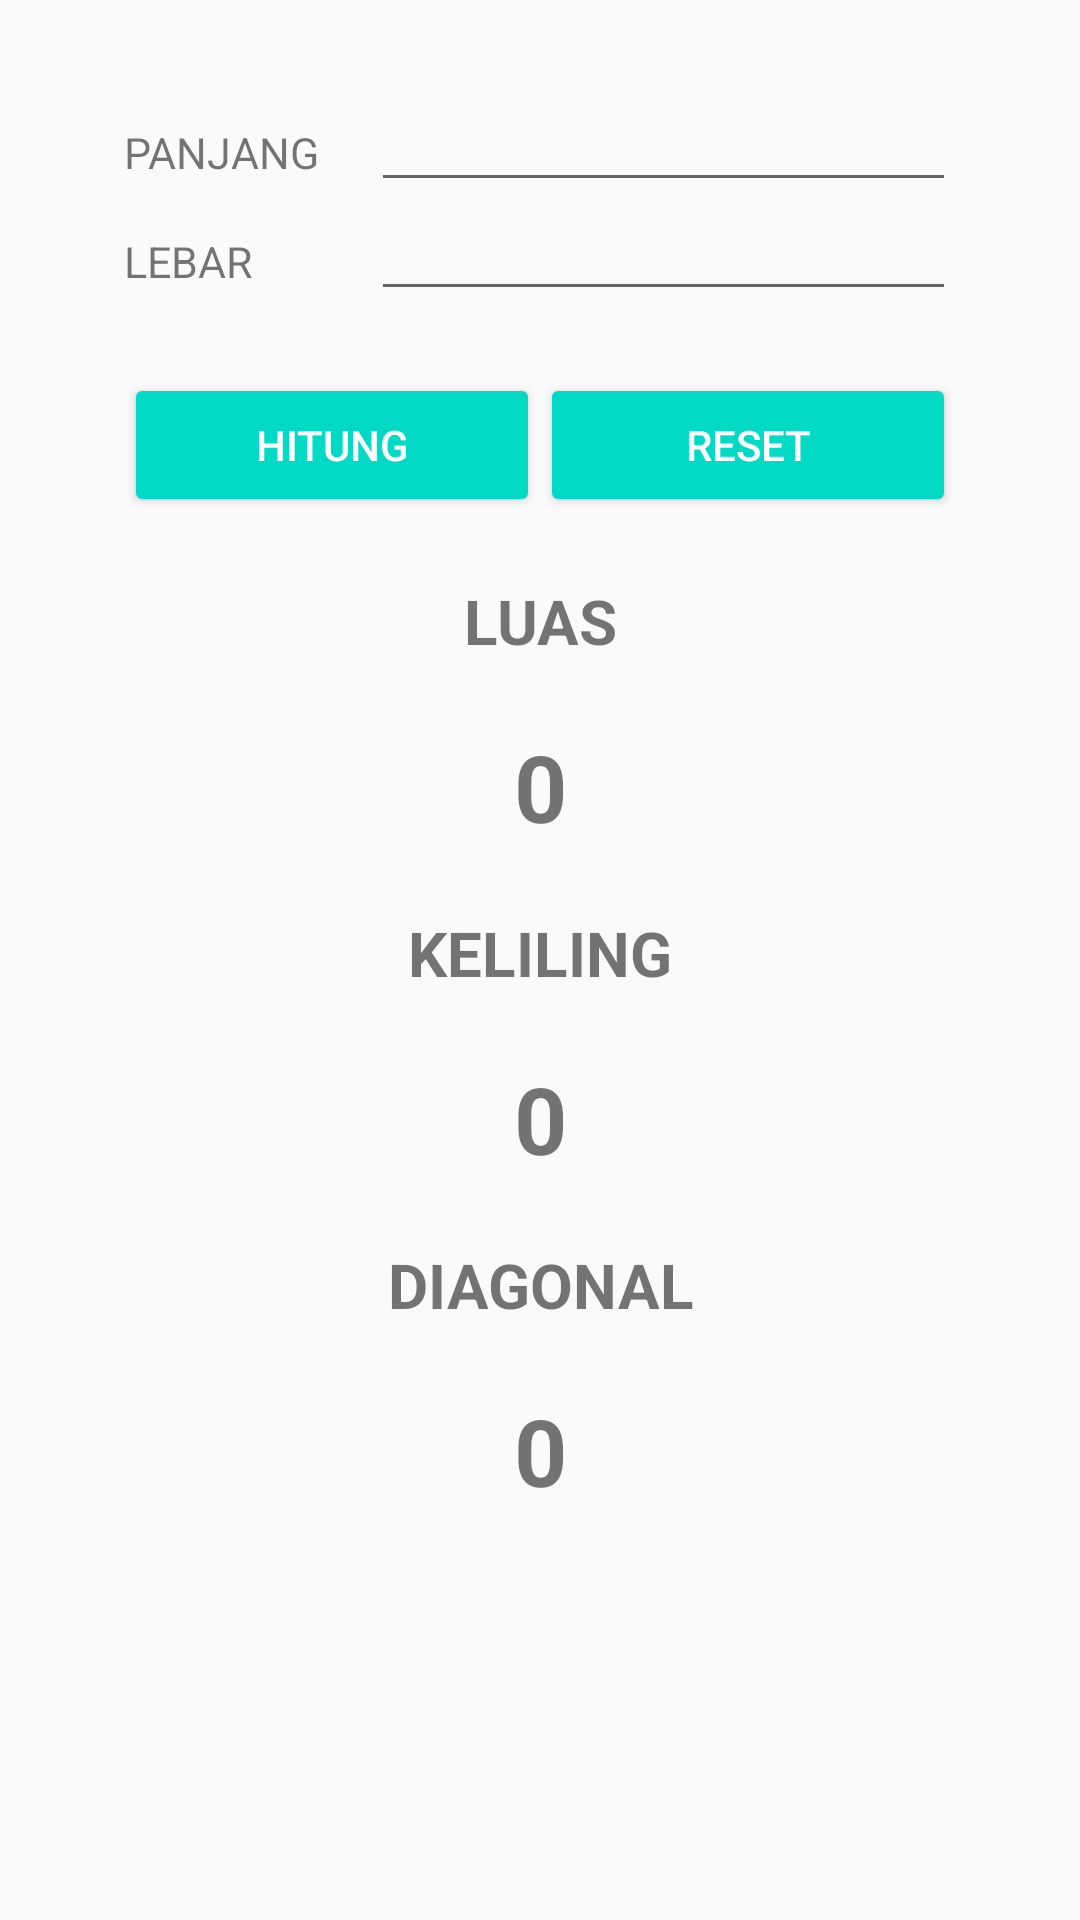

Android layout source for this screen:
<!-- AndroidManifest.xml: application theme AppTheme -->
<!-- res/layout/hitung_main.xml -->
<?xml version="1.0" encoding="utf-8"?>
<LinearLayout xmlns:android="http://schemas.android.com/apk/res/android"
    android:orientation="vertical" android:layout_width="match_parent"
    android:layout_height="match_parent" android:gravity="center_horizontal"
    android:paddingLeft="20pt"
    android:paddingRight="20pt"
    android:paddingTop="15pt">

    <LinearLayout
        android:layout_width="match_parent"
        android:layout_height="wrap_content"
        android:orientation="horizontal">

        <TextView
            android:id="@+id/textView"
            android:layout_width="40pt"
            android:layout_height="wrap_content"
            android:textSize="7pt"
            android:text="PANJANG" />

        <EditText
            android:id="@+id/edt_panjang"
            android:layout_width="match_parent"
            android:layout_height="wrap_content"
            android:textSize="7pt"
            android:ems="10"
            android:inputType="number" />

    </LinearLayout>

    <LinearLayout
        android:layout_width="match_parent"
        android:layout_height="wrap_content"
        android:orientation="horizontal">

        <TextView
            android:id="@+id/textView2"
            android:layout_width="40pt"
            android:layout_height="wrap_content"
            android:textSize="7pt"
            android:text="LEBAR" />

        <EditText
            android:id="@+id/edt_lebar"
            android:layout_width="match_parent"
            android:layout_height="wrap_content"
            android:textSize="7pt"
            android:ems="10"
            android:inputType="number"/>

    </LinearLayout>

    <LinearLayout
        android:paddingTop="10pt"
        android:layout_width="match_parent"
        android:layout_height="wrap_content"
        android:orientation="horizontal">

        <Button
            android:id="@+id/btn_jumlah"
            style="@style/AppTheme.Button"
            android:layout_width="40pt"
            android:layout_height="wrap_content"
            android:layout_weight="1"
            android:text="HITUNG" />

        <Button
            android:id="@+id/btn_reset"
            style="@style/AppTheme.Button"
            android:layout_width="40pt"
            android:layout_height="wrap_content"
            android:layout_weight="1"
            android:text="RESET" />
    </LinearLayout>

    <LinearLayout
        android:layout_width="match_parent"
        android:layout_height="wrap_content"
        android:orientation="vertical">

        <TextView
            android:id="@+id/tv_luas_text"
            android:layout_width="match_parent"
            android:layout_height="wrap_content"
            android:gravity="center"
            android:paddingTop="10pt"
            android:textSize="10pt"
            android:textStyle="bold"
            android:text="LUAS" />

        <TextView
            android:id="@+id/tv_luas"
            android:layout_width="match_parent"
            android:layout_height="wrap_content"
            android:gravity="center"
            android:paddingTop="10pt"
            android:textSize="15pt"
            android:textStyle="bold"
            android:text="0" />

        <TextView
            android:id="@+id/tv_keliling_text"
            android:layout_width="match_parent"
            android:layout_height="wrap_content"
            android:gravity="center"
            android:paddingTop="10pt"
            android:textSize="10pt"
            android:textStyle="bold"
            android:text="KELILING" />

        <TextView
            android:id="@+id/tv_keliling"
            android:layout_width="match_parent"
            android:layout_height="wrap_content"
            android:gravity="center"
            android:paddingTop="10pt"
            android:textSize="15pt"
            android:textStyle="bold"
            android:text="0" />

        <TextView
            android:id="@+id/tv_diagonal_text"
            android:layout_width="match_parent"
            android:layout_height="wrap_content"
            android:gravity="center"
            android:paddingTop="10pt"
            android:textSize="10pt"
            android:textStyle="bold"
            android:text="DIAGONAL" />

        <TextView
            android:id="@+id/tv_diagonal"
            android:layout_width="match_parent"
            android:layout_height="wrap_content"
            android:gravity="center"
            android:paddingTop="10pt"
            android:textSize="15pt"
            android:textStyle="bold"
            android:text="0" />
    </LinearLayout>

</LinearLayout>
<!-- resources referenced by this layout -->
<resources>
  <style name="AppTheme.Button" parent="Widget.AppCompat.Button.Colored">
          <item name="colorButtonNormal">?attr/colorPrimary</item>
          <item name="android:textColor">@android:color/white</item>
      </style>
  <style name="AppTheme" parent="Theme.AppCompat.Light.DarkActionBar">
          
          <item name="colorPrimary">@color/colorPrimary</item>
          <item name="colorPrimaryDark">@color/colorPrimaryDark</item>
          <item name="colorAccent">@color/colorAccent</item>
      </style>
  <!-- not gathered from this repository: default colours our renderer supplied (Android Studio template values) -->
  <color name="colorPrimary">#FF6200EE</color>
  <color name="colorPrimaryDark">#FF3700B3</color>
  <color name="colorAccent">#FF03DAC5</color>
</resources>
